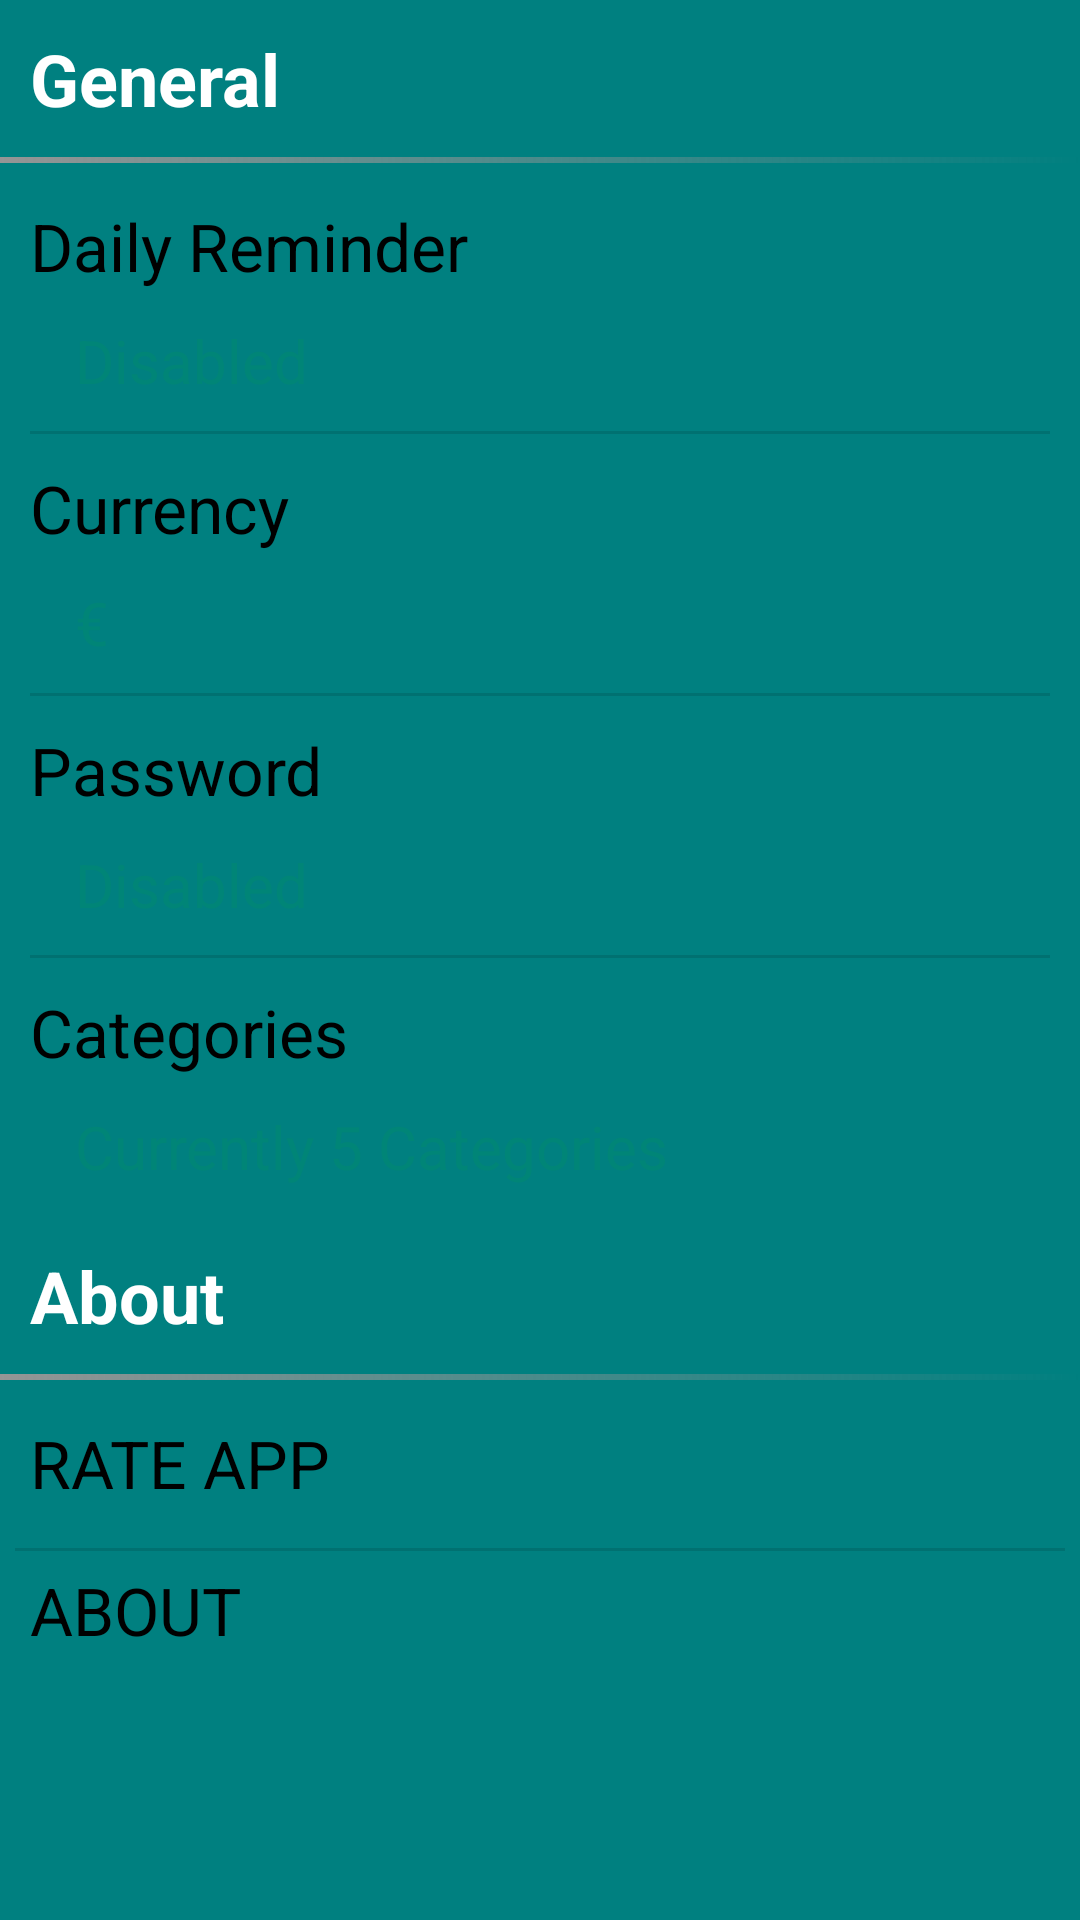

Layout XML and referenced resources for this Android screen:
<!-- AndroidManifest.xml: application theme Theme.Appcompat_custom_light -->
<!-- res/layout/activity_settings.xml -->
<ScrollView xmlns:android="http://schemas.android.com/apk/res/android"
    android:layout_width="match_parent"
    android:layout_height="match_parent"
    android:background="@color/teal">

    <LinearLayout
        android:layout_width="match_parent"
        android:layout_height="match_parent"
        android:dividerPadding="5dp"
        android:orientation="vertical">

        <TextView
            android:layout_width="match_parent"
            android:layout_height="wrap_content"
            android:padding="10dp"
            android:text="General"
            android:textColor="@color/white"
            android:textSize="24dp"
            android:textStyle="bold" />

        <View
            android:layout_width="wrap_content"
            android:layout_height="2dp"
            android:layout_marginBottom="3dp"
            android:background="@drawable/line_seperator_fade" />

        <LinearLayout
            android:layout_width="match_parent"
            android:layout_height="wrap_content"
            android:divider="?android:dividerVertical"
            android:dividerPadding="10dp"
            android:orientation="vertical"
            android:showDividers="middle">

            <LinearLayout
                style="?android:borderlessButtonStyle"
                android:layout_width="match_parent"
                android:layout_height="wrap_content"
                android:clickable="true"
                android:orientation="vertical"
                android:padding="5dp"
                android:id="@+id/llReminder">

                <TextView
                    android:layout_width="match_parent"
                    android:layout_height="wrap_content"
                    android:gravity="left"
                    android:padding="5dp"
                    android:text="Daily Reminder"
                    android:textColor="#000000"
                    android:textSize="22dp" />

                <TextView
                    android:id="@+id/tvReminder"
                    android:layout_width="match_parent"
                    android:layout_height="wrap_content"
                    android:layout_marginLeft="10dp"
                    android:gravity="left"
                    android:padding="5dp"
                    android:text="Disabled"
                    android:textSize="20dp" />


            </LinearLayout>

            <LinearLayout
                style="?android:borderlessButtonStyle"
                android:layout_width="match_parent"
                android:layout_height="wrap_content"
                android:clickable="true"
                android:orientation="vertical"
                android:padding="5dp"
                android:id="@+id/llCurrency">

                <TextView
                    android:layout_width="match_parent"
                    android:layout_height="wrap_content"
                    android:gravity="left"
                    android:padding="5dp"
                    android:text="Currency"
                    android:textColor="#000000"
                    android:textSize="22dp" />

                <TextView
                    android:id="@+id/tvCurrency"
                    android:layout_width="match_parent"
                    android:layout_height="wrap_content"
                    android:layout_marginLeft="10dp"
                    android:gravity="left"
                    android:padding="5dp"
                    android:text="€"
                    android:textSize="20dp" />


            </LinearLayout>

            <LinearLayout
                style="?android:borderlessButtonStyle"
                android:layout_width="match_parent"
                android:layout_height="wrap_content"
                android:clickable="true"
                android:orientation="vertical"
                android:padding="5dp"
                android:id="@+id/llPassword" >

                <TextView
                    android:layout_width="match_parent"
                    android:layout_height="wrap_content"
                    android:gravity="left"
                    android:padding="5dp"
                    android:text="Password"
                    android:textColor="#000000"
                    android:textSize="22dp"/>

                <TextView
                    android:id="@+id/tvPassword"
                    android:layout_width="match_parent"
                    android:layout_height="wrap_content"
                    android:layout_marginLeft="10dp"
                    android:gravity="left"
                    android:padding="5dp"
                    android:text="Disabled"
                    android:textSize="20dp" />
            </LinearLayout>

            <LinearLayout
                style="?android:borderlessButtonStyle"
                android:layout_width="match_parent"
                android:layout_height="wrap_content"
                android:clickable="true"
                android:orientation="vertical"
                android:padding="5dp"
                android:id="@+id/llCategories">

                <TextView
                    android:layout_width="match_parent"
                    android:layout_height="wrap_content"
                    android:gravity="left"
                    android:padding="5dp"
                    android:text="Categories"
                    android:textColor="#000000"
                    android:textSize="22dp" />

                <TextView
                    android:id="@+id/tvCategories"
                    android:layout_width="match_parent"
                    android:layout_height="wrap_content"
                    android:layout_marginLeft="10dp"
                    android:gravity="left"
                    android:padding="5dp"
                    android:text="Currently 5 Categories"
                    android:textSize="20dp" />


            </LinearLayout>

        </LinearLayout>

        <TextView
            android:layout_width="match_parent"
            android:layout_height="wrap_content"
            android:padding="10dp"
            android:text="About"
            android:textColor="@color/white"
            android:textSize="24dp"
            android:textStyle="bold" />

        <View
            android:layout_width="wrap_content"
            android:layout_height="2dp"
            android:layout_marginBottom="3dp"
            android:background="@drawable/line_seperator_fade" />

        <LinearLayout
            android:layout_width="match_parent"
            android:layout_height="wrap_content"
            android:divider="?android:dividerVertical"
            android:orientation="vertical"
            android:padding="5dp"
            android:showDividers="middle">

            <TextView
                style="?android:borderlessButtonStyle"
                android:layout_width="match_parent"
                android:layout_height="wrap_content"
                android:gravity="left"
                android:padding="5dp"
                android:text="Rate App"
                android:textColor="#000000"
                android:textSize="22dp"
                android:id="@+id/tvRateApp" />

            <TextView
                style="?android:borderlessButtonStyle"
                android:layout_width="match_parent"
                android:layout_height="wrap_content"
                android:gravity="left"
                android:padding="5dp"
                android:text="About"
                android:textColor="#000000"
                android:textSize="22dp"
                android:id="@+id/tvAbout" />

        </LinearLayout>

    </LinearLayout>


</ScrollView>
<!-- resources referenced by this layout -->
<resources>
  <color name="teal">#008080</color>
  <color name="white">#FFFFFF</color>
  <!-- drawable line_seperator_fade (drawable) -->
  <?xml version="1.0" encoding="utf-8"?>
  <shape xmlns:android="http://schemas.android.com/apk/res/android">
      <gradient
          android:angle="0"
          android:startColor="#FF959595"
          android:endColor="#00959595"/>
  </shape>
  <style name="MenuItemTextAppearanceTeal">
          <item name="android:textColor">@color/material_deep_teal_500</item>
      </style>
  <style name="MyDialogThemeLight" parent="Theme.AppCompat.Light.Dialog">
          <item name="android:windowBackground">@color/transparent</item>
          <item name="android:windowContentOverlay">@null</item>
          <item name="android:windowIsFloating">true</item>
          <item name="android:windowCloseOnTouchOutside">true</item>
      </style>
  <style name="myTextView" parent="TextAppearance.AppCompat.Medium">
          <item name="android:textColor">@color/material_deep_teal_500</item>
      </style>
  <!-- drawable selectable_background_appcompat_custom_light (drawable) -->
  <?xml version="1.0" encoding="utf-8"?>
  <selector xmlns:android="http://schemas.android.com/apk/res/android"
          android:exitFadeDuration="@android:integer/config_mediumAnimTime" >
      <item android:state_pressed="false" android:state_focused="true" android:drawable="@drawable/list_focused_appcompat_custom_light" />
      <item android:state_pressed="true" android:drawable="@drawable/list_pressed_appcompat_custom_light" />
      <item android:drawable="@android:color/transparent" />
  </selector>
  <style name="PopupMenu.Appcompat_custom_light" parent="@style/Widget.AppCompat.Light.PopupMenu">
          <item name="android:popupBackground">@drawable/menu_dropdown_panel_appcompat_custom_light
          </item>
      </style>
  <style name="DropDownListView.Appcompat_custom_light" parent="@style/Widget.AppCompat.Light.ListView.DropDown">
          <item name="android:listSelector">@drawable/selectable_background_appcompat_custom_light
          </item>
      </style>
  <style name="ActionBarTabStyle.Appcompat_custom_light" parent="@style/Widget.AppCompat.Light.ActionBar.TabView">
          <item name="android:background">@drawable/tab_indicator_ab_appcompat_custom_light</item>
      </style>
  <style name="DropDownNav.Appcompat_custom_light" parent="@style/Widget.AppCompat.Light.Spinner.DropDown.ActionBar">
          <item name="android:background">@drawable/spinner_background_ab_appcompat_custom_light
          </item>
          <item name="android:popupBackground">@drawable/menu_dropdown_panel_appcompat_custom_light
          </item>
          <item name="android:dropDownSelector">
              @drawable/selectable_background_appcompat_custom_light
          </item>
      </style>
  <style name="ActionButton.CloseMode.Appcompat_custom_light" parent="@style/Widget.AppCompat.Light.ActionButton.CloseMode">
          <item name="android:background">@drawable/btn_cab_done_appcompat_custom_light</item>
      </style>
  <color name="transparent">#00000000</color>
  <style name="ProgressBar.Appcompat_custom_light" parent="@style/Widget.AppCompat.ProgressBar.Horizontal">
          <item name="android:progressDrawable">@drawable/progress_horizontal_appcompat_custom_light
          </item>
      </style>
  <!-- drawable btn_cab_done_appcompat_custom_light (drawable) -->
  <?xml version="1.0" encoding="utf-8"?>
  <selector xmlns:android="http://schemas.android.com/apk/res/android">
      <item android:state_pressed="true"
          android:drawable="@drawable/btn_cab_done_pressed_appcompat_custom_light" />
      <item android:state_focused="true" android:state_enabled="true"
          android:drawable="@drawable/btn_cab_done_focused_appcompat_custom_light" />
      <item android:state_enabled="true"
          android:drawable="@drawable/btn_cab_done_default_appcompat_custom_light" />
  </selector>
</resources>
